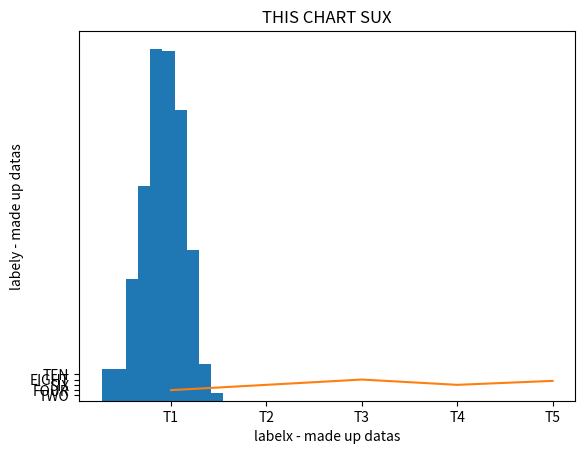

The script that saved this image:
#MATPLOTLIB BASICS

#import statement and alias, define two sample lists
import matplotlib.pyplot as plt
import random as rand
list1 = [1,2,3,4,5]
list2 = [4.0,6.0,8.0,6.0,7.5]
#you can do a line plot with the code below, don't forget the show call
plt.plot(list1,list2)
plt.show()
# clears the plot so you can 
plt.clf()
#you can also do a scatter plot with the following code (doesn't make much sense for the data set we are looking at)
plt.scatter(list1,list2)
plt.show()
plt.clf()
#you can also do a histogram
hist_plot = []
for i in range(600):
  hist_plot.append(rand.weibullvariate(1, 5))
plt.hist(hist_plot)
plt.show()

#OPTIONS FOR PLOTS - Labels & Whatnot
plt.plot(list1,list2)
# set scales on axis: plt.xscale("log")
plt.xlabel("labelx - made up datas")
plt.ylabel("labely - made up datas")
plt.title("THIS CHART SUX")
plt.yticks([2,4,6,8,10],["TWO","FOUR","SIX","EIGHT","TEN"])
plt.xticks([1,2,3,4,5],["T1","T2","T3","T4","T5"])
plt.show()


